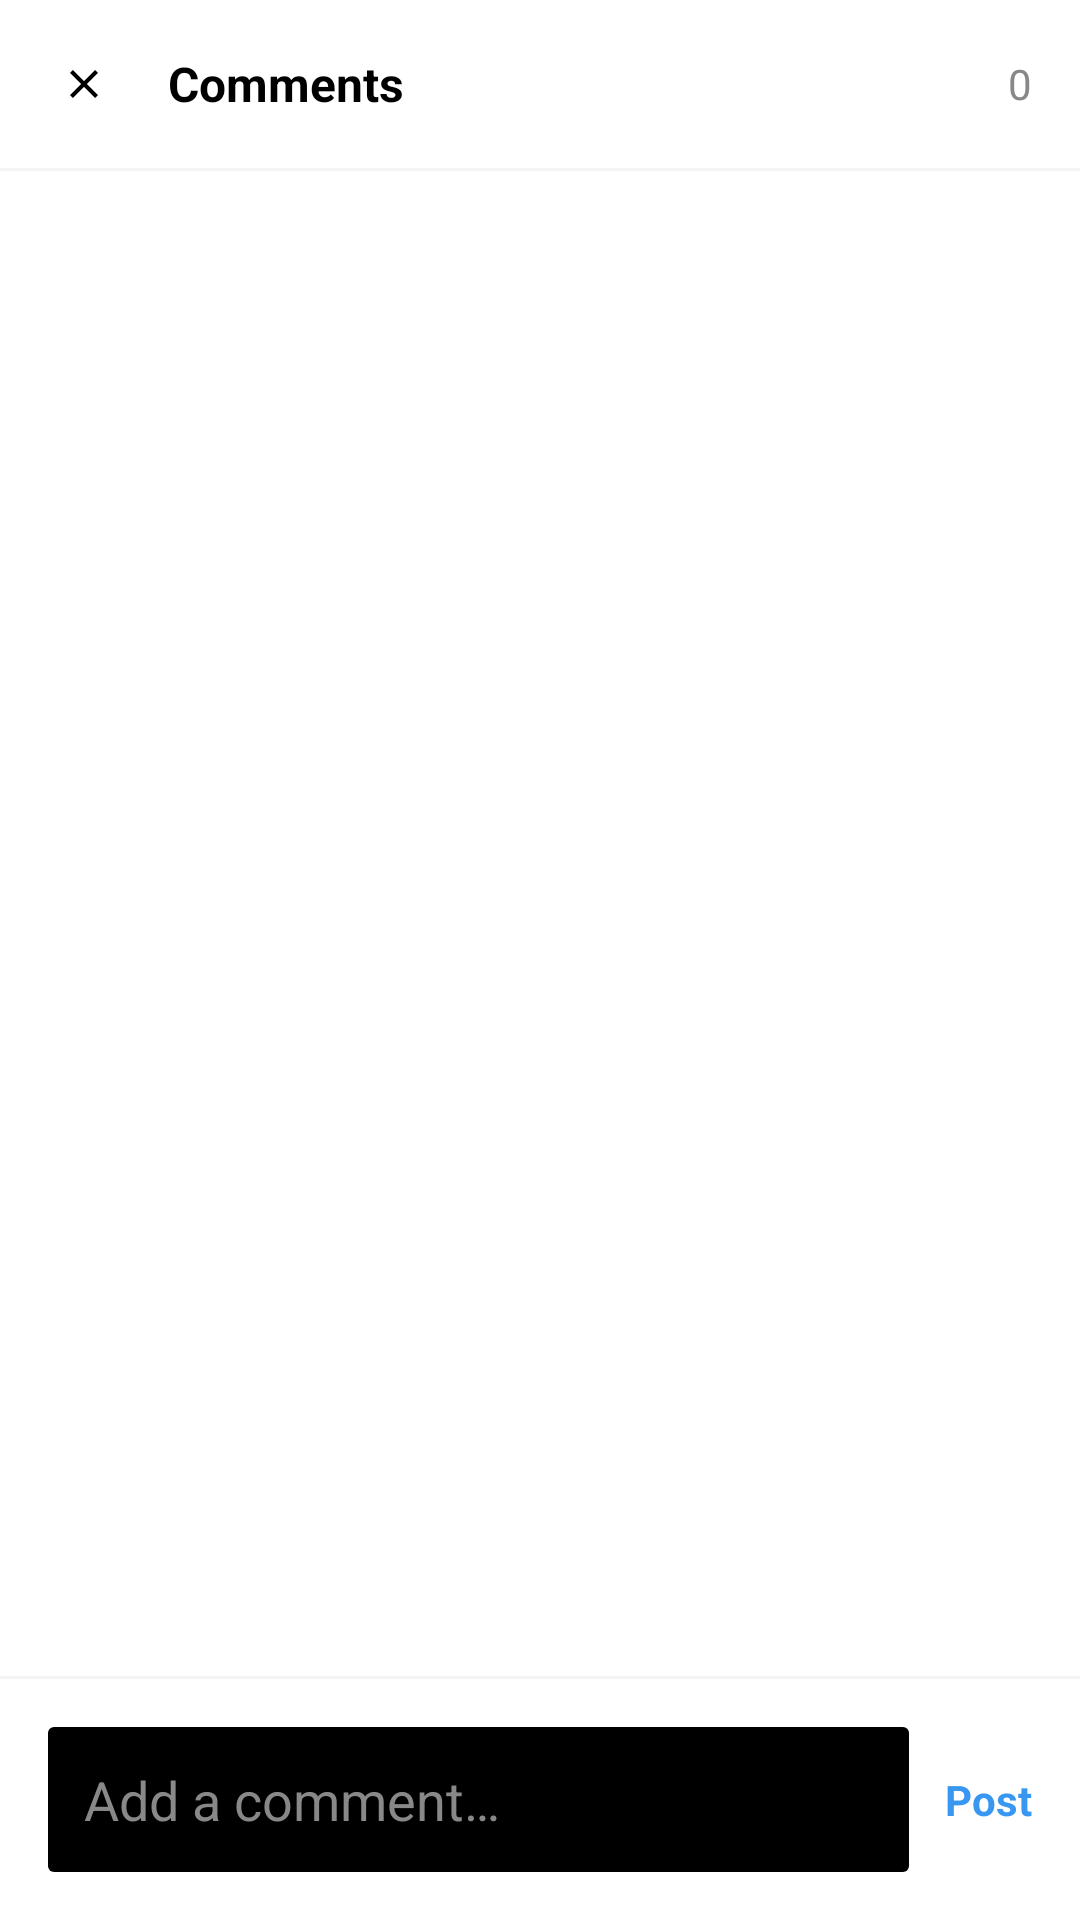

Here is an Android app screen rendered from its layout file. Give the layout XML and the strings, colors and styles it references.
<!-- AndroidManifest.xml: activity theme Theme.I210575.NoActionBar -->
<!-- res/layout/activity_comments.xml -->
<?xml version="1.0" encoding="utf-8"?>

<LinearLayout xmlns:android="http://schemas.android.com/apk/res/android"
    android:layout_width="match_parent"
    android:layout_height="match_parent"
    android:orientation="vertical"
    android:background="@color/white">

    <LinearLayout
        android:layout_width="match_parent"
        android:layout_height="wrap_content"
        android:orientation="horizontal"
        android:gravity="center_vertical"
        android:padding="16dp">

        <ImageView
            android:id="@+id/comments_close_button"
            android:layout_width="24dp"
            android:layout_height="24dp"
            android:src="@drawable/ic_close"
            android:contentDescription="@string/cancel"
            android:background="?android:attr/selectableItemBackgroundBorderless"
            android:padding="4dp"
            android:tint="@color/black" />

        <TextView
            android:id="@+id/comments_title"
            android:layout_width="wrap_content"
            android:layout_height="wrap_content"
            android:layout_marginStart="16dp"
            android:textColor="@color/black"
            android:textSize="16sp"
            android:textStyle="bold"
            android:text="Comments" />

        <View
            android:layout_width="0dp"
            android:layout_height="0dp"
            android:layout_weight="1" />

        <TextView
            android:id="@+id/comments_count"
            android:layout_width="wrap_content"
            android:layout_height="wrap_content"
            android:textColor="@color/text_gray"
            android:textSize="14sp"
            android:text="0" />
    </LinearLayout>

    <View
        android:layout_width="match_parent"
        android:layout_height="1dp"
        android:background="@color/light_gray" />

    <androidx.recyclerview.widget.RecyclerView
        android:id="@+id/comments_recycler"
        android:layout_width="match_parent"
        android:layout_height="0dp"
        android:layout_weight="1"
        android:padding="16dp"
        android:clipToPadding="false" />

    <TextView
        android:id="@+id/comments_empty_state"
        android:layout_width="match_parent"
        android:layout_height="wrap_content"
        android:gravity="center"
        android:padding="16dp"
        android:text="@string/post_comments_empty"
        android:textColor="@color/text_gray"
        android:visibility="gone" />

    <View
        android:layout_width="match_parent"
        android:layout_height="1dp"
        android:background="@color/light_gray" />

    <LinearLayout
        android:layout_width="match_parent"
        android:layout_height="wrap_content"
        android:orientation="horizontal"
        android:padding="16dp"
        android:gravity="center_vertical">

        <EditText
            android:id="@+id/comment_input"
            android:layout_width="0dp"
            android:layout_height="wrap_content"
            android:layout_weight="1"
            android:background="@drawable/rounded_rectangle"
            android:padding="12dp"
            android:hint="@string/post_comment_hint"
            android:textColor="@color/white"
            android:textColorHint="@color/text_gray" />

        <TextView
            android:id="@+id/comment_post_button"
            android:layout_width="wrap_content"
            android:layout_height="wrap_content"
            android:layout_marginStart="12dp"
            android:text="@string/post_comment_post"
            android:textColor="@color/instagram_blue"
            android:textStyle="bold" />
    </LinearLayout>

</LinearLayout>
<!-- resources referenced by this layout -->
<resources>
  <color name="black">#FF000000</color>
  <color name="instagram_blue">#3897F0</color>
  <color name="light_gray">#F5F5F5</color>
  <color name="text_gray">#888888</color>
  <color name="white">#FFFFFFFF</color>
  <!-- drawable ic_close (drawable) -->
  <vector xmlns:android="http://schemas.android.com/apk/res/android"
      android:width="24dp"
      android:height="24dp"
      android:viewportWidth="24"
      android:viewportHeight="24">
      <path
          android:fillColor="@android:color/black"
          android:pathData="M19,6.41L17.59,5L12,10.59L6.41,5L5,6.41L10.59,12L5,17.59L6.41,19L12,13.41L17.59,19L19,17.59L13.41,12L19,6.41Z"/>
  </vector>
  <!-- drawable rounded_rectangle (drawable) -->
  <?xml version="1.0" encoding="utf-8"?>
  
  <shape xmlns:android="http://schemas.android.com/apk/res/android"
      android:shape="rectangle">
      <corners android:radius="2dp" />
      <solid android:color="@color/black" />
  </shape>
  <string name="cancel">Cancel</string>
  <string name="post_comment_hint">Add a comment…</string>
  <string name="post_comment_post">Post</string>
  <string name="post_comments_empty">No comments yet. Start the conversation!</string>
  <style name="Theme.I210575.NoActionBar" parent="Theme.i220968_i228810">
          <item name="windowActionBar">false</item>
          <item name="windowNoTitle">true</item>
          <item name="android:statusBarColor">@android:color/transparent</item>
          <item name="android:windowLightStatusBar">true</item>
      </style>
  <style name="Theme.i220968_i228810" parent="Theme.AppCompat.Light.DarkActionBar">
          
          <item name="colorPrimary">@color/instagram_red</item>
          <item name="colorPrimaryVariant">@color/dark_brown</item>
          <item name="colorOnPrimary">@color/white</item>
          
          <item name="colorSecondary">@color/light_brown</item>
          <item name="colorSecondaryVariant">@color/dark_brown</item>
          <item name="colorOnSecondary">@color/black</item>
          
          <item name="android:statusBarColor">@color/white</item>
          
          <item name="android:windowLightStatusBar">true</item>
      </style>
  <color name="instagram_red">#B85C5C</color>
  <color name="dark_brown">#8B4513</color>
  <color name="light_brown">#9B6B6B</color>
</resources>
